Run: headless pygame with SDL's dummy video driver; simulated clock (each Clock.tick advances the game by its frame time, no real sleeping); random seed 0; keys injected as events and as key.get_pressed() state; mouse plan: one left click at the window centre at the start of phase 2, then a move to the lower-right quarter at the start of phase 3.
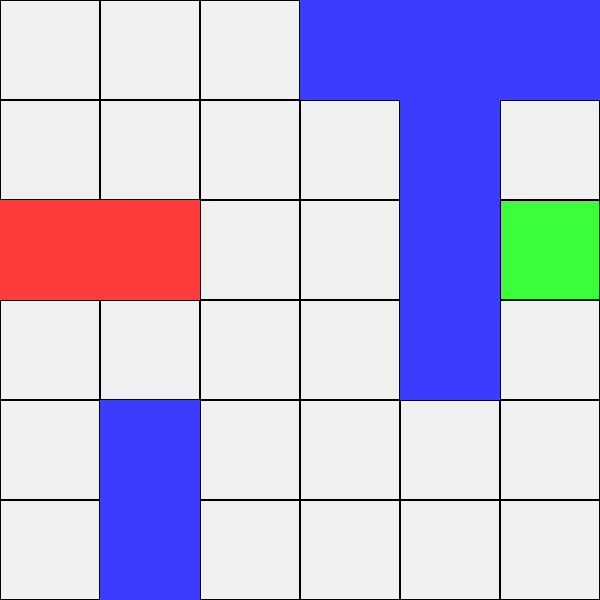
Frame 1 of 4 · flips 1–60 · no input
Frame 2 of 4 · flips 61–180 · clicked the window centre · tapped SPACE, RETURN · held RIGHT (→), D · screen unchanged from frame 1, image omitted
Frame 3 of 4 · flips 181–300 · moved the mouse to the lower-right quarter · held DOWN (↓), S · screen unchanged from frame 2, image omitted
Frame 4 of 4 · flips 301–420 · held LEFT (←), A, UP (↑), W · screen unchanged from frame 3, image omitted

The pygame program that drew these frames:

import pygame
import sys

# Constants
WINDOW_SIZE = 600
GRID_SIZE = 6
CELL_SIZE = WINDOW_SIZE // GRID_SIZE
FPS = 30

# Colors
BACKGROUND_COLOR = (240, 240, 240)
BLOCK_COLOR = (60, 60, 255)
TARGET_COLOR = (255, 60, 60)
EXIT_COLOR = (60, 255, 60)
LINE_COLOR = (0, 0, 0)

# Block class to represent each block in the game
class Block:
    def __init__(self, x, y, width, height, color, is_target=False):
        self.x = x
        self.y = y
        self.width = width
        self.height = height
        self.color = color
        self.is_target = is_target
        self.is_horizontal = self.width > self.height
    
    def draw(self, screen):
        pygame.draw.rect(screen, self.color, (self.x * CELL_SIZE, self.y * CELL_SIZE, self.width * CELL_SIZE, self.height * CELL_SIZE))
    #Make the blocks move only on one plane
    def move(self, dx, dy, board):
        if self.is_horizontal and dy != 0:
            return False
        if not self.is_horizontal and dx != 0:
            return False

        new_x = self.x + dx
        new_y = self.y + dy
        
        if 0 <= new_x < GRID_SIZE - self.width + 1 and 0 <= new_y < GRID_SIZE - self.height + 1:
            for block in board:
                if block != self:
                    if (new_x < block.x + block.width and new_x + self.width > block.x and
                        new_y < block.y + block.height and new_y + self.height > block.y):
                        return False
            
            self.x = new_x
            self.y = new_y
            return True
        
        return False
#levels block(x,y,horizontal,vertical)
def create_level(level_num):
    if level_num == 1:
        return [
            Block(0, 2, 2, 1, TARGET_COLOR, is_target=True),  # Target block
            Block(3, 0, 3, 1, BLOCK_COLOR),  # Horizontal block
            Block(1, 4, 1, 2, BLOCK_COLOR),  # Vertical block
            Block(4, 1, 1, 3, BLOCK_COLOR),  # Vertical block
        ]
    elif level_num == 2:
        return [
            Block(0, 2, 2, 1, TARGET_COLOR, is_target=True),  # Target block
            Block(0, 0, 2, 1, BLOCK_COLOR),  # Horizontal block
            Block(2, 1, 1, 2, BLOCK_COLOR),  # Vertical block
            Block(3, 3, 2, 1, BLOCK_COLOR),  # Horizontal block
            Block(0, 5, 3, 1, BLOCK_COLOR),  # Horizontal block
        ]
    elif level_num == 3:
        return [
            Block(0, 2, 2, 1, TARGET_COLOR, is_target=True),  # Target block
            Block(0, 0, 1, 2, BLOCK_COLOR),  # Vertical block
            Block(2, 1, 1, 2, BLOCK_COLOR),  # Vertical block
            Block(2, 0, 3, 1, BLOCK_COLOR),  # Horizontal block
            Block(1, 4, 2, 1, BLOCK_COLOR),  # Horizontal block
            Block(4, 5, 2, 1, BLOCK_COLOR),  # Horizontal block
        ]
    #elif level_num == 4:
        #return [
            #Block(0, 2, 2, 1, TARGET_COLOR, is_target=True),  # Target block
            #Block(1, 0, 1, 3, BLOCK_COLOR),  # Vertical block
            #Block(0, 4, 3, 1, BLOCK_COLOR),  # Horizontal block
            #Block(4, 0, 1, 3, BLOCK_COLOR),  # Vertical block
            #Block(4, 3, 2, 1, BLOCK_COLOR),  # Horizontal block
            #Block(2, 4, 1, 2, BLOCK_COLOR),  # Vertical block
        #]
    #elif level_num == 5:
        #return [
            #Block(2, 2, 2, 1, TARGET_COLOR, is_target=True),  # Target block
            #Block(0, 0, 1, 2, BLOCK_COLOR),  # Vertical block
            #Block(0, 2, 1, 3, BLOCK_COLOR),  # Vertical block
            #Block(1, 0, 2, 1, BLOCK_COLOR),  # Horizontal block
            #Block(3, 3, 3, 1, BLOCK_COLOR),  # Horizontal block
            #Block(4, 0, 1, 2, BLOCK_COLOR),  # Vertical block
            #Block(1, 5, 2, 1, BLOCK_COLOR),  # Horizontal block
        #]
    else:
        return []

def draw_grid(screen):
    for x in range(GRID_SIZE):
        for y in range(GRID_SIZE):
            rect = pygame.Rect(x * CELL_SIZE, y * CELL_SIZE, CELL_SIZE, CELL_SIZE)
            pygame.draw.rect(screen, LINE_COLOR, rect, 1)

def main():
    pygame.init()
    screen = pygame.display.set_mode((WINDOW_SIZE, WINDOW_SIZE))
    pygame.display.set_caption("Unblock Me - Puzzle Game")
    
    clock = pygame.time.Clock()
    level_num = 1
    board = create_level(level_num)
    selected_block = None

    exit_rect = pygame.Rect(WINDOW_SIZE - CELL_SIZE, 2 * CELL_SIZE, CELL_SIZE, CELL_SIZE)
    
    running = True
    while running:
        screen.fill(BACKGROUND_COLOR)
        pygame.draw.rect(screen, EXIT_COLOR, exit_rect)
        
        for event in pygame.event.get():
            if event.type == pygame.QUIT:
                pygame.quit()
                sys.exit()
            elif event.type == pygame.MOUSEBUTTONDOWN:
                mouse_x, mouse_y = pygame.mouse.get_pos()
                for block in board:
                    if block.x * CELL_SIZE <= mouse_x < (block.x + block.width) * CELL_SIZE and block.y * CELL_SIZE <= mouse_y < (block.y + block.height) * CELL_SIZE:
                        selected_block = block
                        break
            elif event.type == pygame.KEYDOWN and selected_block:
                if event.key == pygame.K_UP:
                    selected_block.move(0, -1, board)  # Only for vertical blocks
                elif event.key == pygame.K_DOWN:
                    selected_block.move(0, 1, board)   # Only for vertical blocks
                elif event.key == pygame.K_LEFT:
                    selected_block.move(-1, 0, board)  # Only for horizontal blocks
                elif event.key == pygame.K_RIGHT:
                    selected_block.move(1, 0, board)   # Only for horizontal blocks

        for block in board:
            if block.is_target and block.x + block.width == GRID_SIZE:
                level_num += 1
                if level_num > 3:  #if adding more levels increase this number
                    print("You've completed all levels! Congratulations!")
                    running = False
                else:
                    print(f"Level {level_num} completed! Loading next level...")
                    board = create_level(level_num)
                break
        
        draw_grid(screen)
        
        for block in board:
            block.draw(screen)
        
        pygame.display.flip()
        clock.tick(FPS)

if __name__ == "__main__":
    main()
